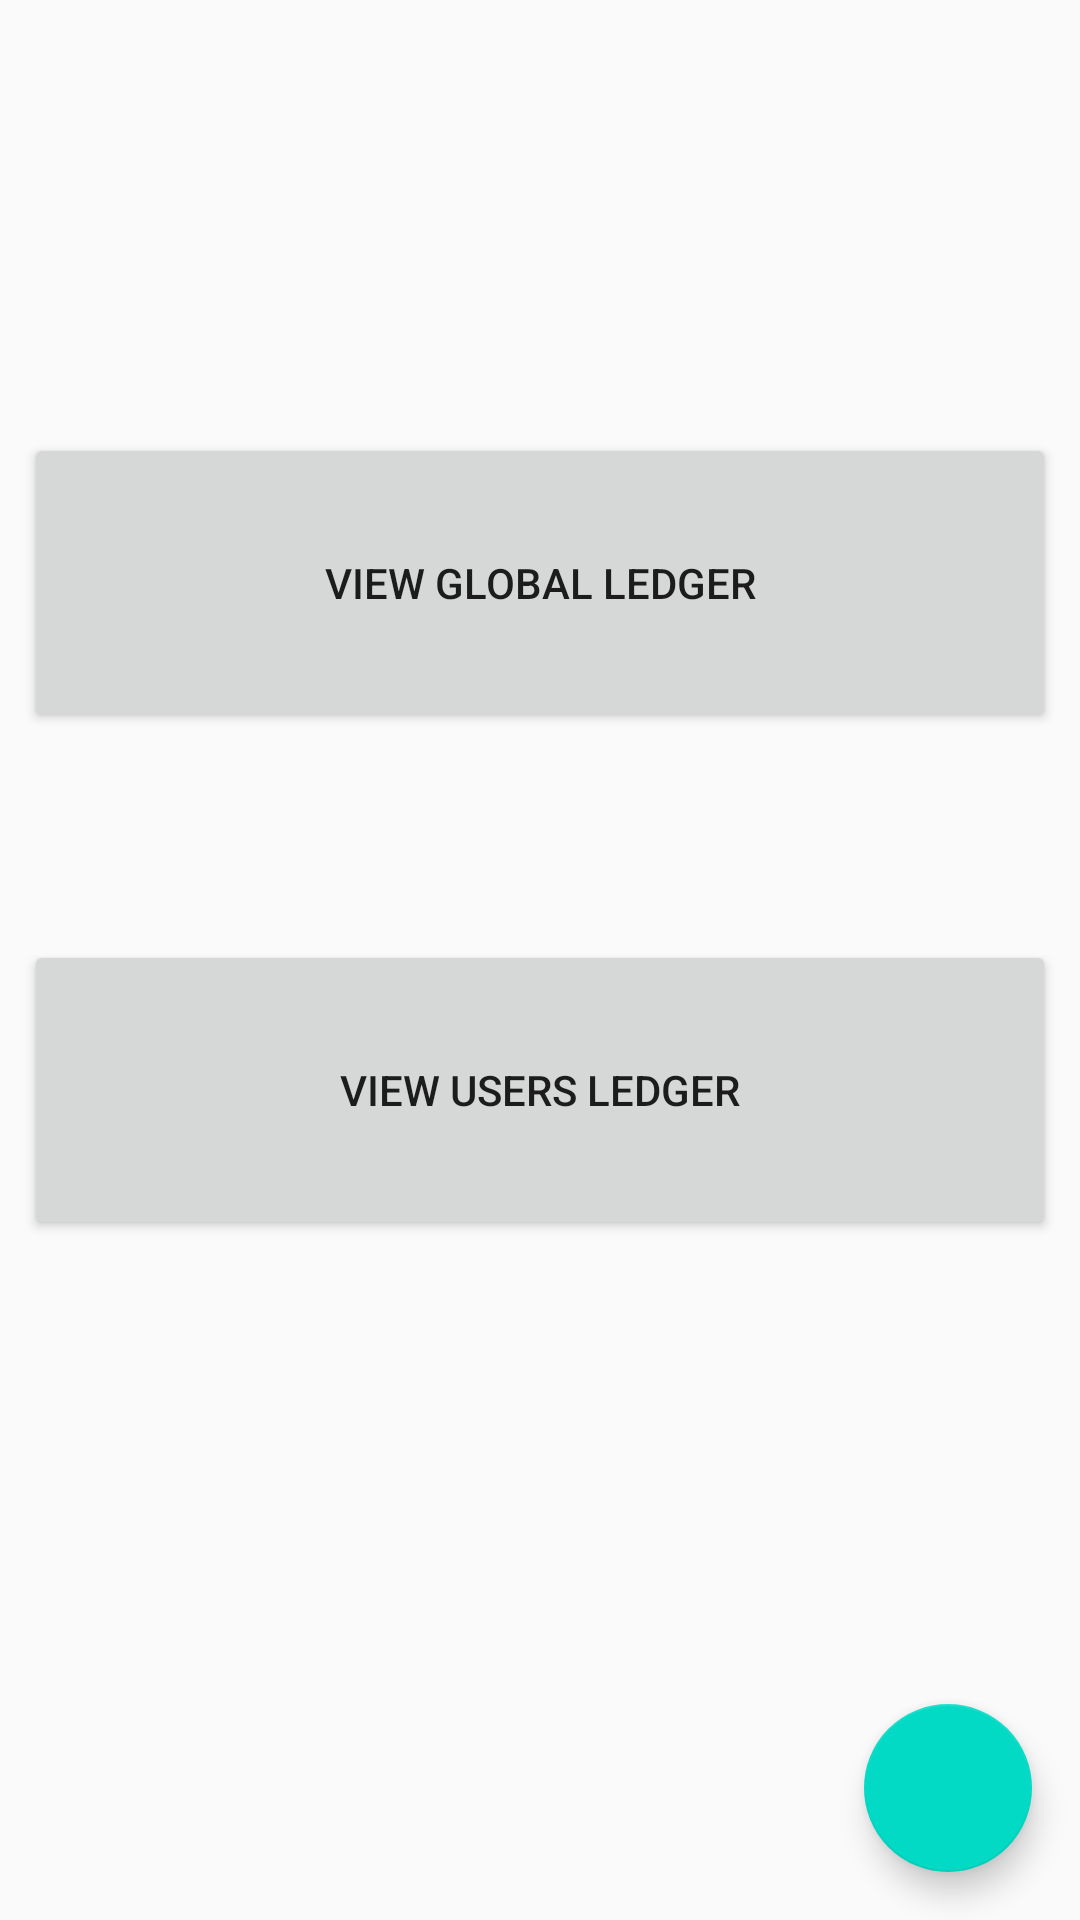

This screen was rendered from an Android layout file. Write that file and the resources it references.
<!-- AndroidManifest.xml: activity theme ActionBarTheme -->
<!-- res/layout/activity_admin_main.xml -->
<?xml version="1.0" encoding="utf-8"?>
<android.support.constraint.ConstraintLayout xmlns:android="http://schemas.android.com/apk/res/android"
    xmlns:app="http://schemas.android.com/apk/res-auto"
    xmlns:tools="http://schemas.android.com/tools"
    android:layout_width="match_parent"
    android:layout_height="match_parent"
    tools:context=".Admin.AdminMainActivity">

    <android.support.design.widget.FloatingActionButton
        android:id="@+id/admin_main_fab"
        android:layout_width="wrap_content"
        android:layout_height="wrap_content"
        android:layout_marginEnd="16dp"
        android:layout_marginBottom="16dp"
        android:src="@drawable/ic_add"
        app:layout_constraintBottom_toBottomOf="parent"
        app:layout_constraintEnd_toEndOf="parent" />

    <Button
        android:id="@+id/admin_main_global"
        android:layout_width="0dp"
        android:layout_height="100dp"
        android:layout_marginStart="8dp"
        android:layout_marginTop="8dp"
        android:layout_marginEnd="8dp"
        android:layout_marginBottom="8dp"
        android:text="View global ledger"
        app:layout_constraintBottom_toBottomOf="parent"
        app:layout_constraintEnd_toEndOf="parent"
        app:layout_constraintStart_toStartOf="parent"
        app:layout_constraintTop_toTopOf="parent"
        app:layout_constraintVertical_bias="0.26" />

    <Button
        android:id="@+id/admin_main_users"
        android:layout_width="0dp"
        android:layout_height="100dp"
        android:layout_marginStart="8dp"
        android:layout_marginEnd="8dp"
        android:layout_marginBottom="8dp"
        android:text="View Users Ledger"
        app:layout_constraintBottom_toBottomOf="parent"
        app:layout_constraintEnd_toEndOf="parent"
        app:layout_constraintStart_toStartOf="parent"
        app:layout_constraintTop_toBottomOf="@+id/admin_main_global"
        app:layout_constraintVertical_bias="0.24000001" />

</android.support.constraint.ConstraintLayout>
<!-- resources referenced by this layout -->
<resources>
  <style name="ActionBarTheme" parent="Theme.AppCompat.Light.DarkActionBar">
          
          <item name="colorPrimary">@color/colorPrimary</item>
          <item name="colorPrimaryDark">@color/colorPrimaryDark</item>
          <item name="colorAccent">@color/colorAccent</item>
      </style>
  <!-- not gathered from this repository: default colours our renderer supplied (Android Studio template values) -->
  <color name="colorPrimary">#FF6200EE</color>
  <color name="colorPrimaryDark">#FF3700B3</color>
  <color name="colorAccent">#FF03DAC5</color>
</resources>
